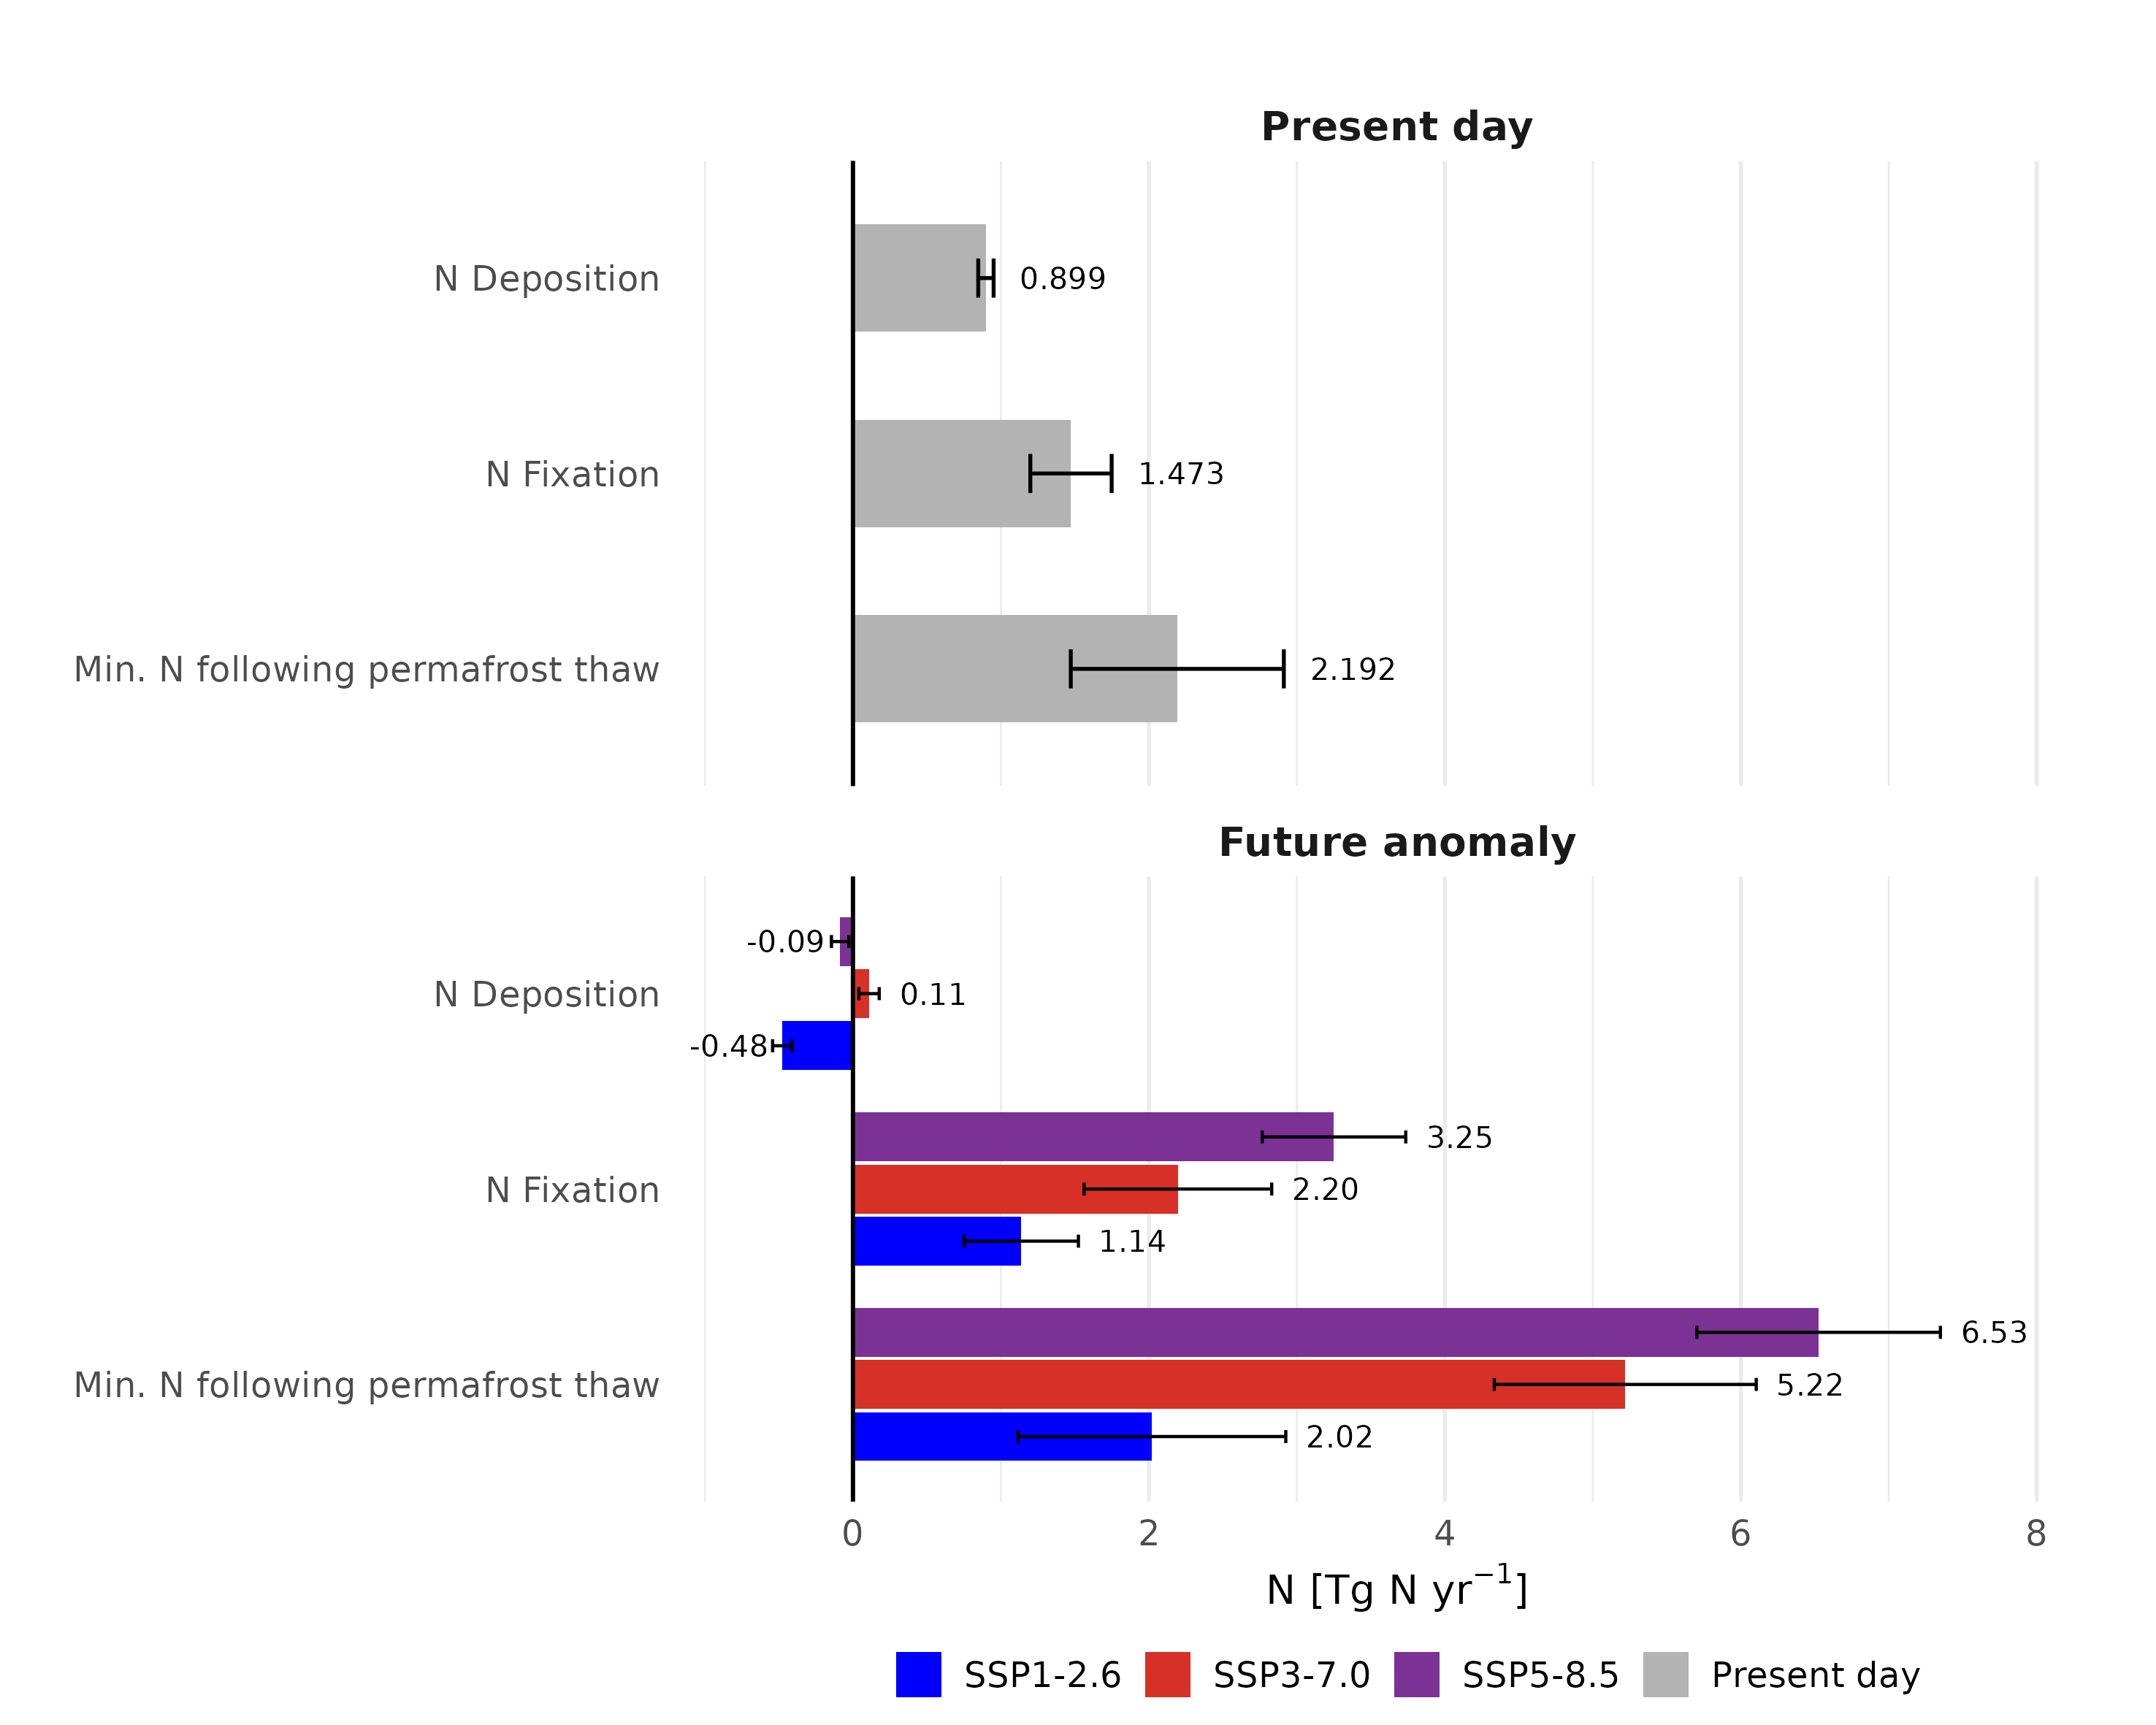

Source data for this figure (header and first rows):
Pool, Type, SSP, mean_plot, std
Min. N following permafrost thaw, Present day, Present day, 2.192, 0.7198
N Fixation, Present day, Present day, 1.473, 0.2748
N Deposition, Present day, Present day, 0.8985, 0.05196
Min. N following permafrost thaw, Future anomaly, SSP1-2.6, 2.02, 0.9044
N Fixation, Future anomaly, SSP1-2.6, 1.137, 0.3861
N Deposition, Future anomaly, SSP1-2.6, -0.4776, 0.06529
Min. N following permafrost thaw, Future anomaly, SSP3-7.0, 5.219, 0.8853
N Fixation, Future anomaly, SSP3-7.0, 2.196, 0.634
N Deposition, Future anomaly, SSP3-7.0, 0.1087, 0.06875
Min. N following permafrost thaw, Future anomaly, SSP5-8.5, 6.526, 0.8229
N Fixation, Future anomaly, SSP5-8.5, 3.251, 0.4851
N Deposition, Future anomaly, SSP5-8.5, -0.08676, 0.05868
